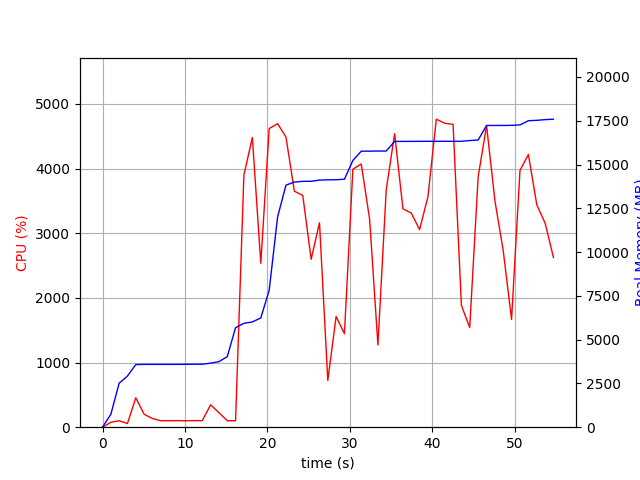

The file beside this chart, header and first rows:
elapsed_time, nproc, cpu, mem_real, mem_virtual
3.8623809814453125e-05, 1, 0.0, 6.613, 3186
1.006, 1, 75.5, 734.1, 1685
2.014, 1, 100.3, 2512, 4941
3.02, 2, 56.6, 2921, 5045
4.028, 1, 455.6, 3575, 9038
5.036, 1, 201.3, 3587, 9038
6.044, 1, 133.9, 3587, 9038
7.051, 1, 100.4, 3587, 9038
8.058, 1, 100.3, 3587, 9038
9.064, 1, 101.3, 3587, 9038
10.07, 1, 99.3, 3591, 9038
11.08, 1, 102.3, 3597, 9038
12.09, 1, 100.0, 3597, 9038
13.1, 1, 346.5, 3656, 9038
14.11, 1, 225.7, 3744, 9182
15.12, 1, 100.1, 4026, 9182
16.13, 1, 100.1, 5682, 11578
17.14, 1, 3900, 5932, 11578
18.16, 1, 4481, 6010, 11578
19.19, 1, 2535, 6240, 11578
20.21, 1, 4620, 7818, 17334
21.23, 1, 4694, 12007, 20918
22.24, 1, 4489, 13821, 20918
23.26, 1, 3651, 13998, 21094
24.28, 1, 3585, 14038, 21094
25.29, 1, 2597, 14043, 21115
26.3, 1, 3163, 14111, 21275
27.31, 1, 722.3, 14126, 21275
28.32, 1, 1713, 14132, 21280
29.33, 1, 1446, 14159, 21280
30.35, 1, 3991, 15233, 22632
31.37, 1, 4071, 15762, 23300
32.38, 1, 3219, 15762, 23300
33.39, 1, 1273, 15770, 23300
34.4, 1, 3674, 15770, 23300
35.41, 1, 4539, 16320, 23959
36.42, 1, 3380, 16320, 23959
37.43, 1, 3312, 16322, 23979
38.44, 1, 3057, 16324, 23979
39.45, 1, 3560, 16326, 23979
40.47, 1, 4764, 16326, 23979
41.48, 1, 4702, 16326, 23979
42.5, 1, 4685, 16326, 23979
43.51, 1, 1885, 16326, 23979
44.52, 1, 1542, 16370, 24171
45.54, 1, 3874, 16400, 24183
46.56, 1, 4664, 17230, 24375
47.58, 1, 3500, 17230, 24375
48.59, 1, 2727, 17230, 24375
49.59, 1, 1668, 17236, 24375
50.61, 1, 3970, 17262, 24401
51.63, 1, 4219, 17501, 24707
52.65, 1, 3440, 17523, 24707
53.66, 1, 3155, 17564, 24707
54.67, 1, 2625, 17588, 24707
